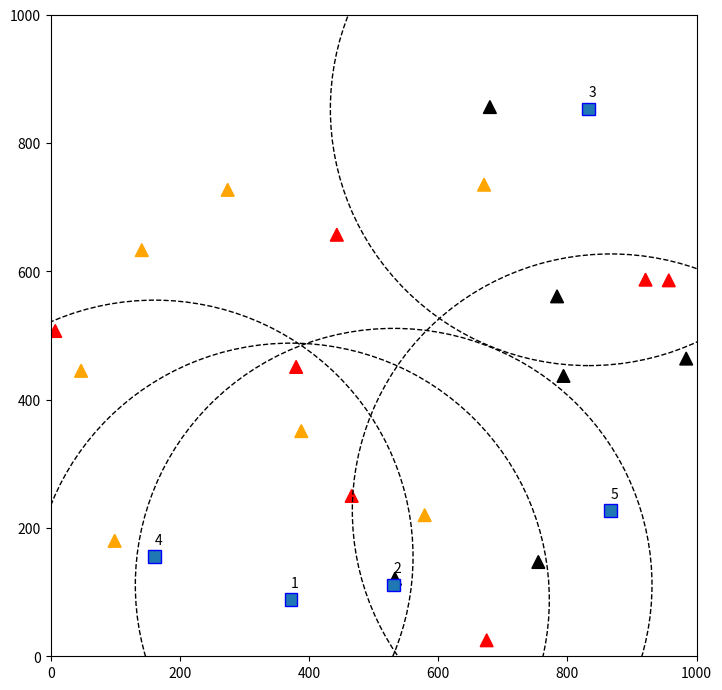

Source code (Python):
from random import randint

import matplotlib.pyplot as plt


class Visualizer:
    def __init__(self, blas, targets):
        self.blas = blas
        self.targets = targets

    def draw(self):
        fig, ax = plt.subplots(figsize=(graph_screen_size / 96, graph_screen_size / 96))
        ax.set_xlim([min_field_size_x, max_field_size_x])
        ax.set_ylim([min_field_size_y, max_field_size_y])

        # Отрисовка целей как треугольников, цвет зависит от type
        color = ['black', 'orange', 'red']
        for target in self.targets:
            triangle = self.draw_triangle_with_center(target.x, target.y, color=color[target.type - 1])
            ax.add_patch(triangle)

        # Отрисовка BLAs как голубых прямоугольников
        for bla in self.blas:
            rect = self.rectangle_with_center(bla.x, bla.y)
            circ = plt.Circle((bla.x, bla.y), bla.radius_vision, fill=None, linestyle='--')
            plt.text(bla.x, bla.y + fig_size, f'{bla.index}')
            ax.add_patch(circ)
            ax.add_patch(rect)

        plt.show()

    def rectangle_with_center(self, x, y, color='blue'):
        """
        Рисует прямоугольник с центром в точке (x, y).
        :param x: Координата x центра прямоугольника.
        :param y: Координата y центра прямоугольника.
        :param color: Цвет прямоугольника
        """

        # Расчет позиции верхнего левого угла прямоугольника
        left = x - fig_size / 2
        top = y - fig_size / 2

        # Создание прямоугольника
        return plt.Rectangle((left, top), fig_size, fig_size, fill=color, edgecolor=color)

    def draw_triangle_with_center(self, x, y, color='red'):
        """
        Рисует треугольник с центром в точке (x, y).

        :param x: Координата x центра треугольника.
        :param y: Координата y центра треугольника.
        :param color: Цвет треугольника.
        """

        # Определяем вершины треугольника
        vertices = [(x - fig_size / 2, y - fig_size / 2),  # Левый нижний
                    (x + fig_size / 2, y - fig_size / 2),  # Правый нижний
                    (x, y + fig_size / 2)]  # Центр

        # Создаем треугольник
        return plt.Polygon(vertices, closed=True, fill=True, color=color)


class BLA:
    def __init__(self, x, y, current_fuel, index):
        self.index = index

        self.x = x
        self.y = y
        self.radius_vision = standard_radius_vision

        self.visible_targets = []
        self.visible_BLAs = []

        self.fuel = current_fuel
        self.fuel_capacity = standard_fuel_capacity

    def distance_to(self, target):
        return ((self.x - target.x) ** 2 + (self.y - target.y) ** 2) ** 0.5

    def find_visible_objects(self, list_objects):
        visible_objects = [target for target in list_objects if self.distance_to(target) <= self.radius_vision]
        return visible_objects

    def update_visible_objects(self):
        self.visible_targets.clear()
        self.visible_BLAs.clear()

        self.visible_targets = self.find_visible_objects(list_targets)
        self.visible_BLAs = self.find_visible_objects(list_BLAs)


class Target:
    def __init__(self, x, y, n):
        self.x = x
        self.y = y
        self.type = n
        self.worth = 0.5 * (n - 1)


def create_blas(count):
    list_of_blas = []
    for i in range(count):
        x_cord = randint(min_field_size_x, max_field_size_x)
        y_cord = randint(min_field_size_y, max_field_size_y)
        fuel = randint(1, standard_fuel_capacity)

        list_of_blas.append(BLA(x_cord, y_cord, fuel, i + 1))
    return list_of_blas


def create_targets(count):
    list_of_targets = []
    for i in range(count):
        x_cord = randint(min_field_size_x, max_field_size_x)
        y_cord = randint(min_field_size_y, max_field_size_y)
        target_type = randint(1, 3)

        list_of_targets.append(Target(x_cord, y_cord, target_type))
    return list_of_targets

def generate_matrices(N, M):
    def is_valid(matrix, row, col):
        # Проверяем строку
        if sum(matrix[row][:]) == 1:
            return False

        # Проверяем столбец
        if sum(matrix[:][col]) == 1:
            return False

        return True

    def recursive_generate(matrix, row, matrices):
        if row == N:
            # Когда все строки обработаны, добавляем текущую матрицу в список
            matrices.append([row[:] for row in matrix])
            return

        # Пробуем разместить единицу в каждом столбце текущей строки
        for col in range(M):
            if is_valid(matrix, row, col):
                matrix[row][col] = 1
                recursive_generate(matrix, row + 1, matrices)
                matrix[row][col] = 0  # откат изменений

        # Также рассматриваем вариант без единицы в текущей строке
        recursive_generate(matrix, row + 1, matrices)

    # Создаем пустую матрицу
    matrix = [[0] * M for _ in range(N)]
    matrices = []
    # Запускаем рекурсивную генерацию с первой строки
    recursive_generate(matrix, 0, matrices)
    return matrices




if __name__ == '__main__':
    # параметры для БЛА
    standard_fuel_capacity = 100
    standard_radius_vision = 400

    # размер окна с графиком
    graph_screen_size = 800

    # ограничения размера оси графиков
    max_field_size_x = 1000
    min_field_size_x = 0
    max_field_size_y = 1000
    min_field_size_y = 0

    # параметры размеров фигур на плоскости
    fig_zoom = 50
    fig_size = (((max_field_size_x - min_field_size_x) + (max_field_size_y - min_field_size_y)) / 2 / fig_zoom)
    # кол-во БЛА и целей
    count_targets = 20
    count_blas = 5

    list_BLAs = create_blas(count_blas)
    list_targets = create_targets(count_targets)

    visualizer = Visualizer(list_BLAs, list_targets)
    visualizer.draw()

    # Пример использования:
    N = 3  # количество строк
    M = 3  # количество столбцов
    matrices = generate_matrices(N, M)

    # Вывод всех матриц
    for idx, matrix in enumerate(matrices):
        print(f"Matrix {idx + 1}:")
        for row in matrix:
            print(row)
        print('\n')
